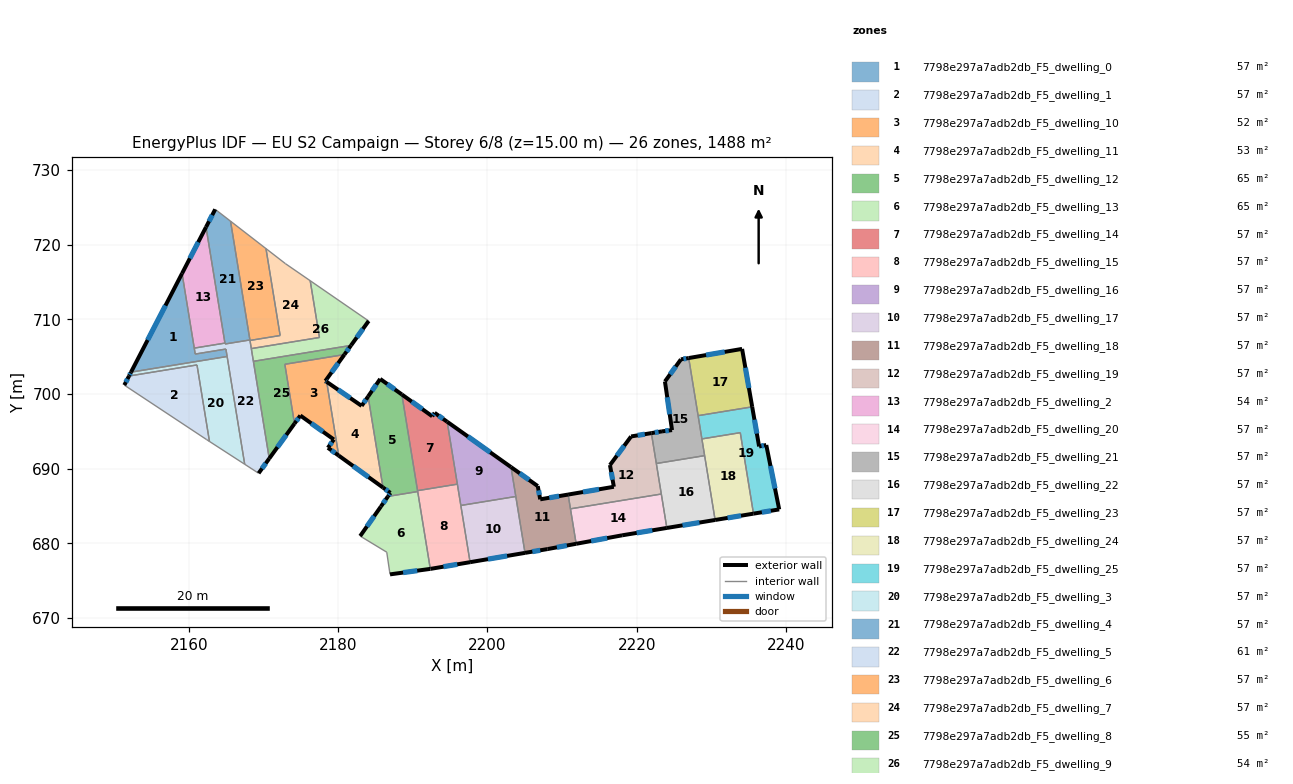
=== STOREY PLAN SPEC (per zone: floor XY polygon, exterior-wall plan segments, windows/doors) ===
zone 1: 7798e297a7adb2db_F5_dwelling_0  (57.2 m²)
  floor: (2159.11, 716.15) (2160.87, 705.35) (2164.98, 706.02) (2165.14, 705.03) (2152.27, 702.93)
  exterior wall: (2159.11, 716.15) – (2152.27, 702.93)  [14.9 m]
    window: (2156.88, 711.85) – (2154.49, 707.23)  [5.5 m²]
  interior walls: 5
zone 2: 7798e297a7adb2db_F5_dwelling_1  (57.2 m²)
  floor: (2161.10, 703.90) (2162.78, 693.65) (2162.40, 693.89) (2151.37, 701.19) (2152.00, 702.41)
  exterior wall: (2152.00, 702.41) – (2151.37, 701.19)  [1.4 m]
    window: (2151.80, 702.02) – (2151.58, 701.59)  [0.5 m²]
  interior walls: 4
zone 3: 7798e297a7adb2db_F5_dwelling_10  (51.6 m²)
  floor: (2180.84, 705.29) (2178.29, 701.75) (2178.47, 701.63) (2180.08, 691.76) (2178.63, 692.80) (2179.43, 693.91) (2174.94, 697.12) (2174.16, 696.04) (2172.87, 703.99)
  exterior wall: (2178.63, 692.80) – (2180.08, 691.76)  [1.8 m]
    window: (2179.10, 692.46) – (2179.61, 692.10)  [0.7 m²]
  exterior wall: (2179.43, 693.91) – (2178.63, 692.80)  [1.4 m]
    window: (2179.17, 693.55) – (2178.89, 693.16)  [0.5 m²]
  exterior wall: (2174.94, 697.12) – (2179.43, 693.91)  [5.5 m]
    window: (2176.40, 696.08) – (2177.97, 694.96)  [2.0 m²]
  exterior wall: (2174.16, 696.04) – (2174.94, 697.12)  [1.3 m]
    window: (2174.41, 696.39) – (2174.69, 696.77)  [0.5 m²]
  exterior wall: (2178.29, 701.75) – (2180.84, 705.29)  [4.4 m]
    window: (2179.12, 702.90) – (2180.01, 704.14)  [1.6 m²]
  exterior wall: (2178.47, 701.63) – (2178.29, 701.75)  [0.2 m]
    window: (2178.41, 701.67) – (2178.35, 701.71)  [0.1 m²]
  interior walls: 3
zone 4: 7798e297a7adb2db_F5_dwelling_11  (53.4 m²)
  floor: (2184.02, 699.67) (2186.01, 687.48) (2180.08, 691.76) (2178.47, 701.63) (2183.15, 698.41)
  exterior wall: (2183.15, 698.41) – (2178.47, 701.63)  [5.7 m]
    window: (2181.63, 699.46) – (2179.99, 700.58)  [2.1 m²]
  exterior wall: (2184.02, 699.67) – (2183.15, 698.41)  [1.5 m]
    window: (2183.74, 699.26) – (2183.43, 698.82)  [0.6 m²]
  exterior wall: (2180.08, 691.76) – (2186.01, 687.48)  [7.3 m]
    window: (2182.01, 690.37) – (2184.08, 688.87)  [2.7 m²]
  interior walls: 2
zone 5: 7798e297a7adb2db_F5_dwelling_12  (64.8 m²)
  floor: (2188.54, 699.94) (2190.66, 686.94) (2186.67, 686.29) (2187.00, 686.76) (2186.01, 687.48) (2184.02, 699.67) (2185.63, 702.02)
  exterior wall: (2185.63, 702.02) – (2184.02, 699.67)  [2.8 m]
    window: (2185.11, 701.26) – (2184.54, 700.44)  [1.0 m²]
  exterior wall: (2188.54, 699.94) – (2185.63, 702.02)  [3.6 m]
    window: (2187.59, 700.62) – (2186.58, 701.35)  [1.3 m²]
  exterior wall: (2187.00, 686.76) – (2186.67, 686.29)  [0.6 m]
    window: (2186.90, 686.61) – (2186.78, 686.45)  [0.2 m²]
  exterior wall: (2186.01, 687.48) – (2187.00, 686.76)  [1.2 m]
    window: (2186.33, 687.25) – (2186.68, 687.00)  [0.4 m²]
  interior walls: 4
zone 6: 7798e297a7adb2db_F5_dwelling_13  (64.8 m²)
  floor: (2190.66, 686.94) (2192.34, 676.59) (2186.95, 675.85) (2186.51, 678.82) (2182.95, 680.98) (2185.73, 684.94) (2186.67, 686.29)
  exterior wall: (2185.73, 684.94) – (2182.95, 680.98)  [4.8 m]
    window: (2184.83, 683.66) – (2183.86, 682.27)  [1.8 m²]
  exterior wall: (2186.67, 686.29) – (2185.73, 684.94)  [1.6 m]
    window: (2186.37, 685.85) – (2186.04, 685.38)  [0.6 m²]
  exterior wall: (2186.95, 675.85) – (2192.34, 676.59)  [5.4 m]
    window: (2188.71, 676.09) – (2190.59, 676.35)  [2.0 m²]
  interior walls: 4
zone 7: 7798e297a7adb2db_F5_dwelling_14  (57.2 m²)
  floor: (2194.60, 696.29) (2195.97, 687.93) (2190.64, 687.06) (2188.54, 699.94) (2192.60, 697.02) (2192.92, 697.48)
  exterior wall: (2192.60, 697.02) – (2188.54, 699.94)  [5.0 m]
    window: (2191.28, 697.97) – (2189.86, 698.99)  [1.8 m²]
  exterior wall: (2192.92, 697.48) – (2192.60, 697.02)  [0.6 m]
    window: (2192.82, 697.33) – (2192.71, 697.17)  [0.2 m²]
  exterior wall: (2194.60, 696.29) – (2192.92, 697.48)  [2.1 m]
    window: (2194.06, 696.68) – (2193.47, 697.09)  [0.8 m²]
  interior walls: 3
zone 8: 7798e297a7adb2db_F5_dwelling_15  (57.2 m²)
  floor: (2195.97, 687.93) (2197.67, 677.49) (2192.39, 676.59) (2192.34, 676.59) (2190.64, 687.06)
  exterior wall: (2192.34, 676.59) – (2192.39, 676.59)  [0.0 m]
  exterior wall: (2192.39, 676.59) – (2197.67, 677.49)  [5.4 m]
    window: (2194.11, 676.88) – (2195.95, 677.20)  [2.0 m²]
  interior walls: 5
zone 9: 7798e297a7adb2db_F5_dwelling_16  (57.2 m²)
  floor: (2203.15, 690.22) (2203.79, 686.28) (2196.43, 685.08) (2194.60, 696.29)
  exterior wall: (2203.15, 690.22) – (2194.60, 696.29)  [10.5 m]
    window: (2200.37, 692.19) – (2197.38, 694.31)  [3.8 m²]
  interior walls: 4
zone 10: 7798e297a7adb2db_F5_dwelling_17  (57.2 m²)
  floor: (2203.79, 686.28) (2205.03, 678.73) (2197.67, 677.49) (2196.43, 685.08)
  exterior wall: (2197.67, 677.49) – (2205.03, 678.73)  [7.5 m]
    window: (2200.06, 677.89) – (2202.63, 678.33)  [2.7 m²]
  interior walls: 3
zone 11: 7798e297a7adb2db_F5_dwelling_18  (57.2 m²)
  floor: (2210.80, 686.54) (2211.88, 679.95) (2208.05, 679.24) (2205.03, 678.73) (2203.15, 690.22) (2206.73, 687.67) (2207.06, 685.90)
  exterior wall: (2208.05, 679.24) – (2211.88, 679.95)  [3.9 m]
    window: (2209.30, 679.47) – (2210.63, 679.72)  [1.4 m²]
  exterior wall: (2205.03, 678.73) – (2208.05, 679.24)  [3.1 m]
    window: (2206.01, 678.90) – (2207.07, 679.08)  [1.1 m²]
  exterior wall: (2206.73, 687.67) – (2203.15, 690.22)  [4.4 m]
    window: (2205.57, 688.50) – (2204.32, 689.39)  [1.6 m²]
  exterior wall: (2207.06, 685.90) – (2206.73, 687.67)  [1.8 m]
    window: (2206.95, 686.48) – (2206.84, 687.10)  [0.7 m²]
  exterior wall: (2210.80, 686.54) – (2207.06, 685.90)  [3.8 m]
    window: (2209.58, 686.33) – (2208.28, 686.11)  [1.4 m²]
  interior walls: 4
zone 12: 7798e297a7adb2db_F5_dwelling_19  (57.2 m²)
  floor: (2221.95, 694.77) (2223.28, 686.61) (2211.11, 684.63) (2210.80, 686.54) (2216.92, 687.58) (2216.40, 690.49) (2219.23, 694.32)
  exterior wall: (2221.95, 694.77) – (2219.23, 694.32)  [2.8 m]
    window: (2221.06, 694.62) – (2220.11, 694.47)  [1.0 m²]
  exterior wall: (2216.92, 687.58) – (2210.80, 686.54)  [6.2 m]
    window: (2214.93, 687.24) – (2212.79, 686.88)  [2.3 m²]
  exterior wall: (2216.40, 690.49) – (2216.92, 687.58)  [3.0 m]
    window: (2216.57, 689.55) – (2216.75, 688.53)  [1.1 m²]
  exterior wall: (2219.23, 694.32) – (2216.40, 690.49)  [4.8 m]
    window: (2218.31, 693.08) – (2217.32, 691.74)  [1.7 m²]
  interior walls: 4
zone 13: 7798e297a7adb2db_F5_dwelling_2  (53.9 m²)
  floor: (2162.31, 722.36) (2164.85, 706.82) (2160.74, 706.15) (2159.11, 716.15)
  exterior wall: (2162.31, 722.36) – (2159.11, 716.15)  [7.0 m]
    window: (2161.27, 720.34) – (2160.15, 718.17)  [2.6 m²]
  interior walls: 3
zone 14: 7798e297a7adb2db_F5_dwelling_20  (57.2 m²)
  floor: (2223.28, 686.61) (2224.02, 682.07) (2218.03, 681.08) (2211.88, 679.95) (2211.11, 684.63)
  exterior wall: (2211.88, 679.95) – (2218.03, 681.08)  [6.3 m]
    window: (2213.88, 680.32) – (2216.03, 680.71)  [2.3 m²]
  exterior wall: (2218.03, 681.08) – (2224.02, 682.07)  [6.1 m]
    window: (2219.98, 681.40) – (2222.07, 681.75)  [2.2 m²]
  interior walls: 3
zone 15: 7798e297a7adb2db_F5_dwelling_21  (57.2 m²)
  floor: (2226.94, 704.82) (2229.08, 691.75) (2222.61, 690.70) (2221.95, 694.77) (2223.37, 695.00) (2224.71, 695.17) (2223.76, 701.68) (2225.90, 704.64)
  exterior wall: (2226.94, 704.82) – (2225.90, 704.64)  [1.1 m]
    window: (2226.61, 704.76) – (2226.24, 704.70)  [0.4 m²]
  exterior wall: (2223.37, 695.00) – (2221.95, 694.77)  [1.4 m]
    window: (2222.91, 694.93) – (2222.41, 694.84)  [0.5 m²]
  exterior wall: (2224.71, 695.17) – (2223.37, 695.00)  [1.4 m]
    window: (2224.28, 695.12) – (2223.81, 695.06)  [0.5 m²]
  exterior wall: (2223.76, 701.68) – (2224.71, 695.17)  [6.6 m]
    window: (2224.07, 699.56) – (2224.40, 697.29)  [2.4 m²]
  exterior wall: (2225.90, 704.64) – (2223.76, 701.68)  [3.7 m]
    window: (2225.21, 703.68) – (2224.46, 702.64)  [1.3 m²]
  interior walls: 5
zone 16: 7798e297a7adb2db_F5_dwelling_22  (57.2 m²)
  floor: (2229.08, 691.75) (2230.48, 683.14) (2224.02, 682.07) (2222.61, 690.70)
  exterior wall: (2224.02, 682.07) – (2230.48, 683.14)  [6.6 m]
    window: (2226.12, 682.42) – (2228.38, 682.79)  [2.4 m²]
  interior walls: 4
zone 17: 7798e297a7adb2db_F5_dwelling_23  (57.2 m²)
  floor: (2234.09, 706.04) (2235.45, 698.29) (2228.20, 697.10) (2226.94, 704.82)
  exterior wall: (2235.45, 698.29) – (2234.09, 706.04)  [7.9 m]
    window: (2235.01, 700.81) – (2234.53, 703.52)  [2.9 m²]
  exterior wall: (2234.09, 706.04) – (2226.94, 704.82)  [7.3 m]
    window: (2231.77, 705.64) – (2229.27, 705.22)  [2.7 m²]
  interior walls: 2
zone 18: 7798e297a7adb2db_F5_dwelling_24  (57.2 m²)
  floor: (2233.85, 694.83) (2235.62, 683.98) (2230.48, 683.14) (2228.71, 693.99)
  exterior wall: (2230.48, 683.14) – (2235.62, 683.98)  [5.2 m]
    window: (2232.15, 683.41) – (2233.95, 683.71)  [1.9 m²]
  interior walls: 4
zone 19: 7798e297a7adb2db_F5_dwelling_25  (57.2 m²)
  floor: (2235.45, 698.29) (2236.37, 692.98) (2237.33, 693.17) (2239.06, 684.55) (2235.62, 683.98) (2233.85, 694.83) (2228.71, 693.99) (2228.20, 697.10)
  exterior wall: (2235.62, 683.98) – (2239.06, 684.55)  [3.5 m]
    window: (2236.74, 684.17) – (2237.94, 684.37)  [1.3 m²]
  exterior wall: (2236.37, 692.98) – (2235.45, 698.29)  [5.4 m]
    window: (2236.07, 694.71) – (2235.75, 696.56)  [2.0 m²]
  exterior wall: (2237.33, 693.17) – (2236.37, 692.98)  [1.0 m]
    window: (2237.02, 693.11) – (2236.68, 693.04)  [0.4 m²]
  exterior wall: (2239.06, 684.55) – (2237.33, 693.17)  [8.8 m]
    window: (2238.50, 687.36) – (2237.89, 690.37)  [3.2 m²]
  interior walls: 4
zone 20: 7798e297a7adb2db_F5_dwelling_3  (57.2 m²)
  floor: (2165.14, 705.03) (2167.49, 690.60) (2162.78, 693.65) (2161.10, 703.90) (2152.00, 702.41) (2152.27, 702.93)
  exterior wall: (2152.27, 702.93) – (2152.00, 702.41)  [0.6 m]
    window: (2152.18, 702.76) – (2152.09, 702.58)  [0.2 m²]
  interior walls: 5
zone 21: 7798e297a7adb2db_F5_dwelling_4  (57.2 m²)
  floor: (2165.60, 723.14) (2168.19, 707.24) (2164.87, 706.70) (2162.31, 722.36) (2163.54, 724.73)
  exterior wall: (2163.54, 724.73) – (2162.31, 722.36)  [2.7 m]
    window: (2163.14, 723.96) – (2162.71, 723.13)  [1.0 m²]
  interior walls: 5
zone 22: 7798e297a7adb2db_F5_dwelling_5  (60.6 m²)
  floor: (2168.19, 707.24) (2170.78, 691.36) (2169.35, 689.39) (2167.49, 690.60) (2164.98, 706.02) (2160.87, 705.35) (2160.74, 706.15) (2164.85, 706.82) (2164.87, 706.70)
  exterior wall: (2169.35, 689.39) – (2170.78, 691.36)  [2.4 m]
    window: (2169.82, 690.03) – (2170.31, 690.72)  [0.9 m²]
  interior walls: 12
zone 23: 7798e297a7adb2db_F5_dwelling_6  (57.2 m²)
  floor: (2170.34, 719.47) (2172.24, 707.84) (2168.20, 707.18) (2165.60, 723.14)
  interior walls: 5
zone 24: 7798e297a7adb2db_F5_dwelling_7  (57.2 m²)
  floor: (2176.26, 715.17) (2177.50, 707.57) (2168.38, 706.08) (2168.20, 707.18) (2172.24, 707.84) (2170.34, 719.47) (2172.95, 717.45)
  interior walls: 7
zone 25: 7798e297a7adb2db_F5_dwelling_8  (54.8 m²)
  floor: (2181.73, 706.51) (2180.84, 705.29) (2172.87, 703.99) (2174.16, 696.04) (2170.78, 691.36) (2168.66, 704.38)
  exterior wall: (2170.78, 691.36) – (2174.16, 696.04)  [5.8 m]
    window: (2171.88, 692.89) – (2173.06, 694.52)  [2.1 m²]
  exterior wall: (2180.84, 705.29) – (2181.73, 706.51)  [1.5 m]
    window: (2181.13, 705.69) – (2181.44, 706.11)  [0.6 m²]
  interior walls: 4
zone 26: 7798e297a7adb2db_F5_dwelling_9  (54.0 m²)
  floor: (2184.09, 709.78) (2181.73, 706.51) (2168.66, 704.38) (2168.38, 706.08) (2177.50, 707.57) (2176.26, 715.17)
  exterior wall: (2181.73, 706.51) – (2184.09, 709.78)  [4.0 m]
    window: (2182.50, 707.58) – (2183.32, 708.72)  [1.5 m²]
  interior walls: 5

=== DERIVED (storey summary) ===
Building: EU S2 Campaign
Storey: 6 of 8  (floor level z = 15.00 m)
Storey gross floor area: 1488.0 m²
Zones on this storey: 26
  - 7798e297a7adb2db_F5_dwelling_0: floor 57.2 m²; exterior wall 14.9 m (44.7 m²); 1 window(s) 5.5 m²; WWR 12.2%
  - 7798e297a7adb2db_F5_dwelling_1: floor 57.2 m²; exterior wall 1.4 m (4.1 m²); 1 window(s) 0.5 m²; WWR 12.2%
  - 7798e297a7adb2db_F5_dwelling_10: floor 51.6 m²; exterior wall 14.6 m (43.7 m²); 6 window(s) 5.3 m²; WWR 12.2%
  - 7798e297a7adb2db_F5_dwelling_11: floor 53.4 m²; exterior wall 14.5 m (43.6 m²); 3 window(s) 5.3 m²; WWR 12.2%
  - 7798e297a7adb2db_F5_dwelling_12: floor 64.8 m²; exterior wall 8.2 m (24.7 m²); 4 window(s) 3.0 m²; WWR 12.2%
  - 7798e297a7adb2db_F5_dwelling_13: floor 64.8 m²; exterior wall 11.9 m (35.8 m²); 3 window(s) 4.4 m²; WWR 12.2%
  - 7798e297a7adb2db_F5_dwelling_14: floor 57.2 m²; exterior wall 7.6 m (22.9 m²); 3 window(s) 2.8 m²; WWR 12.2%
  - 7798e297a7adb2db_F5_dwelling_15: floor 57.2 m²; exterior wall 5.4 m (16.2 m²); 1 window(s) 2.0 m²; WWR 12.1%
  - 7798e297a7adb2db_F5_dwelling_16: floor 57.2 m²; exterior wall 10.5 m (31.5 m²); 1 window(s) 3.8 m²; WWR 12.2%
  - 7798e297a7adb2db_F5_dwelling_17: floor 57.2 m²; exterior wall 7.5 m (22.4 m²); 1 window(s) 2.7 m²; WWR 12.2%
  - 7798e297a7adb2db_F5_dwelling_18: floor 57.2 m²; exterior wall 16.9 m (50.8 m²); 5 window(s) 6.2 m²; WWR 12.2%
  - 7798e297a7adb2db_F5_dwelling_19: floor 57.2 m²; exterior wall 16.7 m (50.0 m²); 4 window(s) 6.1 m²; WWR 12.2%
  - 7798e297a7adb2db_F5_dwelling_2: floor 53.9 m²; exterior wall 7.0 m (21.0 m²); 1 window(s) 2.6 m²; WWR 12.2%
  - 7798e297a7adb2db_F5_dwelling_20: floor 57.2 m²; exterior wall 12.3 m (37.0 m²); 2 window(s) 4.5 m²; WWR 12.2%
  - 7798e297a7adb2db_F5_dwelling_21: floor 57.2 m²; exterior wall 14.1 m (42.3 m²); 5 window(s) 5.2 m²; WWR 12.2%
  - 7798e297a7adb2db_F5_dwelling_22: floor 57.2 m²; exterior wall 6.6 m (19.7 m²); 1 window(s) 2.4 m²; WWR 12.2%
  - 7798e297a7adb2db_F5_dwelling_23: floor 57.2 m²; exterior wall 15.1 m (45.4 m²); 2 window(s) 5.5 m²; WWR 12.2%
  - 7798e297a7adb2db_F5_dwelling_24: floor 57.2 m²; exterior wall 5.2 m (15.6 m²); 1 window(s) 1.9 m²; WWR 12.2%
  - 7798e297a7adb2db_F5_dwelling_25: floor 57.2 m²; exterior wall 18.6 m (55.9 m²); 4 window(s) 6.8 m²; WWR 12.2%
  - 7798e297a7adb2db_F5_dwelling_3: floor 57.2 m²; exterior wall 0.6 m (1.7 m²); 1 window(s) 0.2 m²; WWR 12.2%
  - 7798e297a7adb2db_F5_dwelling_4: floor 57.2 m²; exterior wall 2.7 m (8.0 m²); 1 window(s) 1.0 m²; WWR 12.2%
  - 7798e297a7adb2db_F5_dwelling_5: floor 60.6 m²; exterior wall 2.4 m (7.3 m²); 1 window(s) 0.9 m²; WWR 12.2%
  - 7798e297a7adb2db_F5_dwelling_6: floor 57.2 m²
  - 7798e297a7adb2db_F5_dwelling_7: floor 57.2 m²
  - 7798e297a7adb2db_F5_dwelling_8: floor 54.8 m²; exterior wall 7.3 m (21.9 m²); 2 window(s) 2.7 m²; WWR 12.2%
  - 7798e297a7adb2db_F5_dwelling_9: floor 54.0 m²; exterior wall 4.0 m (12.1 m²); 1 window(s) 1.5 m²; WWR 12.2%
Zone adjacency (shared interzone walls):
  - 7798e297a7adb2db_F5_dwelling_0 ↔ 7798e297a7adb2db_F5_dwelling_2
  - 7798e297a7adb2db_F5_dwelling_0 ↔ 7798e297a7adb2db_F5_dwelling_3
  - 7798e297a7adb2db_F5_dwelling_0 ↔ 7798e297a7adb2db_F5_dwelling_5
  - 7798e297a7adb2db_F5_dwelling_1 ↔ 7798e297a7adb2db_F5_dwelling_3
  - 7798e297a7adb2db_F5_dwelling_10 ↔ 7798e297a7adb2db_F5_dwelling_11
  - 7798e297a7adb2db_F5_dwelling_10 ↔ 7798e297a7adb2db_F5_dwelling_8
  - 7798e297a7adb2db_F5_dwelling_11 ↔ 7798e297a7adb2db_F5_dwelling_12
  - 7798e297a7adb2db_F5_dwelling_12 ↔ 7798e297a7adb2db_F5_dwelling_13
  - 7798e297a7adb2db_F5_dwelling_12 ↔ 7798e297a7adb2db_F5_dwelling_14
  - 7798e297a7adb2db_F5_dwelling_12 ↔ 7798e297a7adb2db_F5_dwelling_15
  - 7798e297a7adb2db_F5_dwelling_13 ↔ 7798e297a7adb2db_F5_dwelling_15
  - 7798e297a7adb2db_F5_dwelling_14 ↔ 7798e297a7adb2db_F5_dwelling_15
  - 7798e297a7adb2db_F5_dwelling_14 ↔ 7798e297a7adb2db_F5_dwelling_16
  - 7798e297a7adb2db_F5_dwelling_15 ↔ 7798e297a7adb2db_F5_dwelling_16
  - 7798e297a7adb2db_F5_dwelling_15 ↔ 7798e297a7adb2db_F5_dwelling_17
  - 7798e297a7adb2db_F5_dwelling_16 ↔ 7798e297a7adb2db_F5_dwelling_17
  - 7798e297a7adb2db_F5_dwelling_16 ↔ 7798e297a7adb2db_F5_dwelling_18
  - 7798e297a7adb2db_F5_dwelling_17 ↔ 7798e297a7adb2db_F5_dwelling_18
  - 7798e297a7adb2db_F5_dwelling_18 ↔ 7798e297a7adb2db_F5_dwelling_19
  - 7798e297a7adb2db_F5_dwelling_18 ↔ 7798e297a7adb2db_F5_dwelling_20
  - 7798e297a7adb2db_F5_dwelling_19 ↔ 7798e297a7adb2db_F5_dwelling_20
  - 7798e297a7adb2db_F5_dwelling_19 ↔ 7798e297a7adb2db_F5_dwelling_21
  - 7798e297a7adb2db_F5_dwelling_19 ↔ 7798e297a7adb2db_F5_dwelling_22
  - 7798e297a7adb2db_F5_dwelling_2 ↔ 7798e297a7adb2db_F5_dwelling_4
  - 7798e297a7adb2db_F5_dwelling_2 ↔ 7798e297a7adb2db_F5_dwelling_5
  - 7798e297a7adb2db_F5_dwelling_20 ↔ 7798e297a7adb2db_F5_dwelling_22
  - 7798e297a7adb2db_F5_dwelling_21 ↔ 7798e297a7adb2db_F5_dwelling_22
  - 7798e297a7adb2db_F5_dwelling_21 ↔ 7798e297a7adb2db_F5_dwelling_23
  - 7798e297a7adb2db_F5_dwelling_21 ↔ 7798e297a7adb2db_F5_dwelling_24
  - 7798e297a7adb2db_F5_dwelling_21 ↔ 7798e297a7adb2db_F5_dwelling_25
  - 7798e297a7adb2db_F5_dwelling_22 ↔ 7798e297a7adb2db_F5_dwelling_24
  - 7798e297a7adb2db_F5_dwelling_23 ↔ 7798e297a7adb2db_F5_dwelling_25
  - 7798e297a7adb2db_F5_dwelling_24 ↔ 7798e297a7adb2db_F5_dwelling_25
  - 7798e297a7adb2db_F5_dwelling_3 ↔ 7798e297a7adb2db_F5_dwelling_5
  - 7798e297a7adb2db_F5_dwelling_4 ↔ 7798e297a7adb2db_F5_dwelling_5
  - 7798e297a7adb2db_F5_dwelling_4 ↔ 7798e297a7adb2db_F5_dwelling_6
  - 7798e297a7adb2db_F5_dwelling_5 ↔ 7798e297a7adb2db_F5_dwelling_6
  - 7798e297a7adb2db_F5_dwelling_5 ↔ 7798e297a7adb2db_F5_dwelling_7
  - 7798e297a7adb2db_F5_dwelling_5 ↔ 7798e297a7adb2db_F5_dwelling_8
  - 7798e297a7adb2db_F5_dwelling_5 ↔ 7798e297a7adb2db_F5_dwelling_9
  - 7798e297a7adb2db_F5_dwelling_6 ↔ 7798e297a7adb2db_F5_dwelling_7
  - 7798e297a7adb2db_F5_dwelling_7 ↔ 7798e297a7adb2db_F5_dwelling_9
  - 7798e297a7adb2db_F5_dwelling_8 ↔ 7798e297a7adb2db_F5_dwelling_9